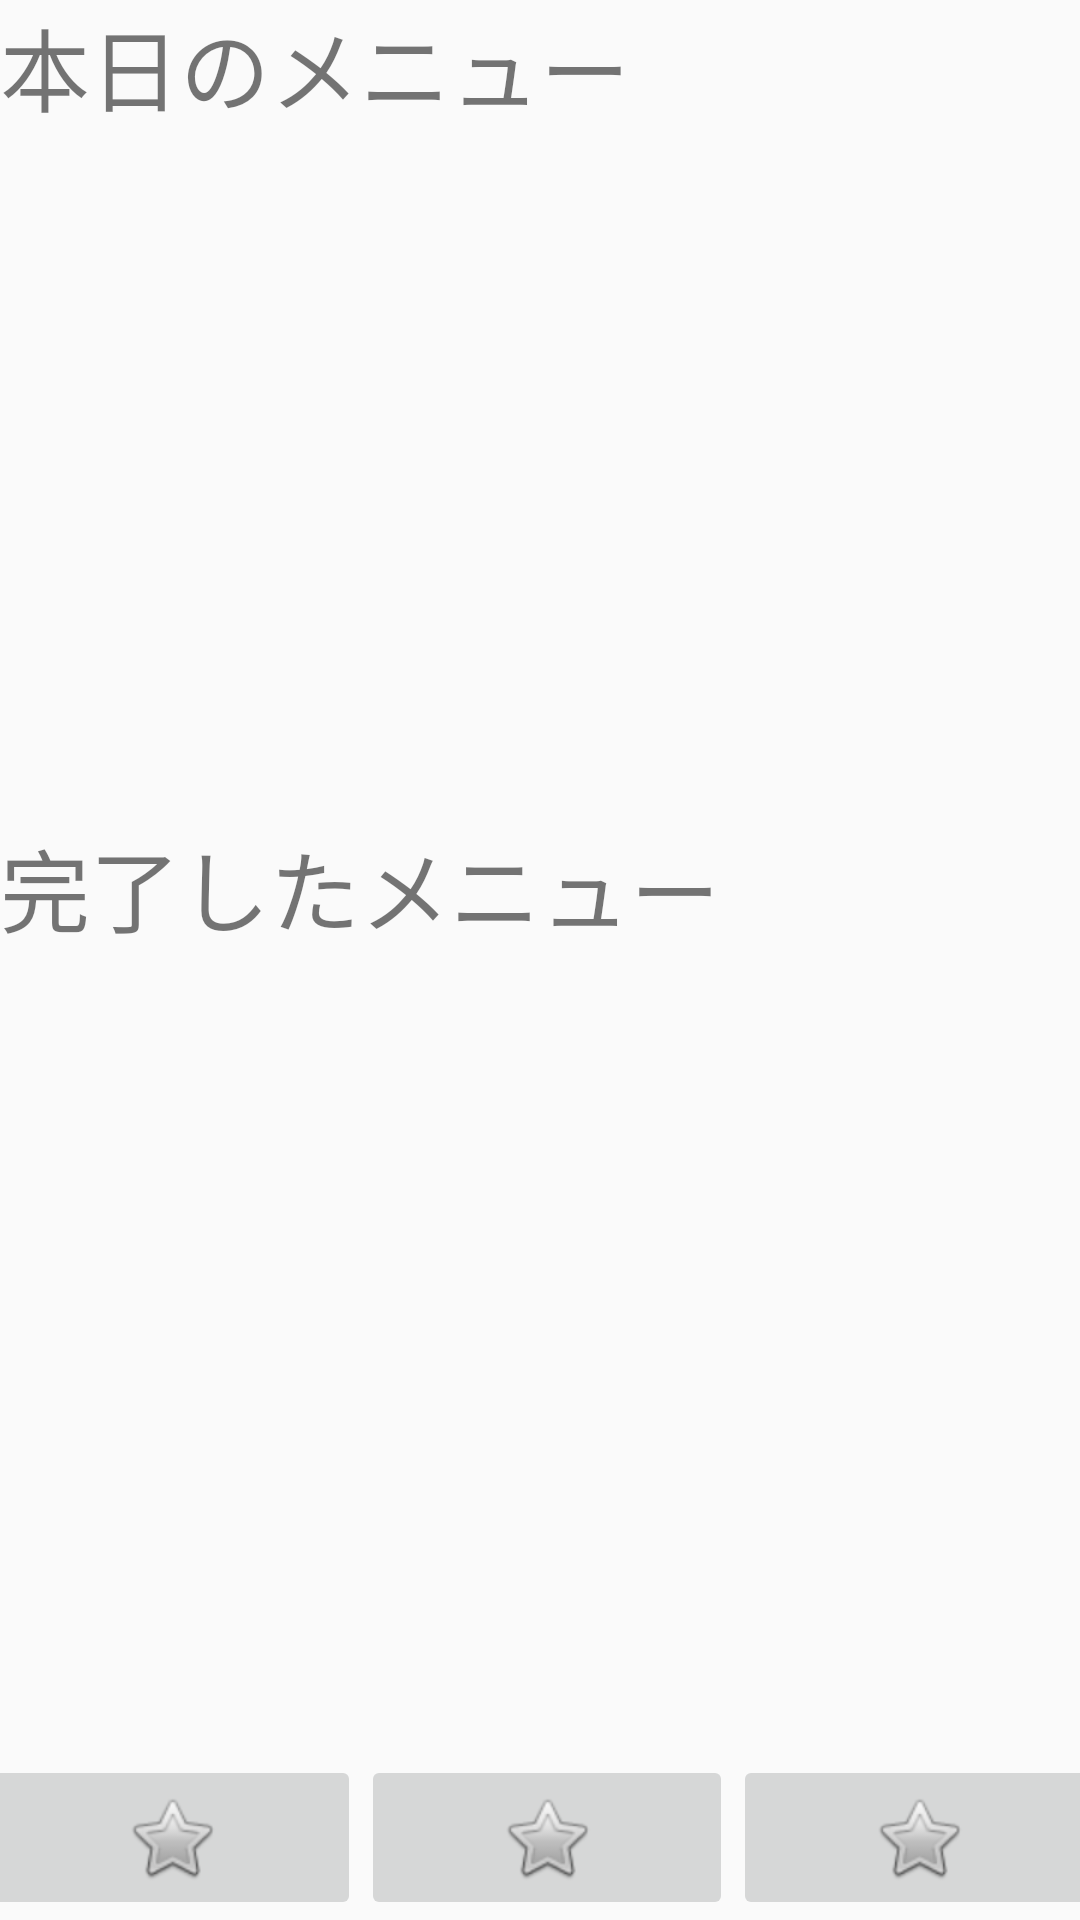

This screen was rendered from an Android layout file. Write that file and the resources it references.
<!-- AndroidManifest.xml: application theme AppTheme -->
<!-- res/layout/todo.xml -->
<?xml version="1.0" encoding="utf-8"?>
<androidx.constraintlayout.widget.ConstraintLayout
    xmlns:android="http://schemas.android.com/apk/res/android"
    xmlns:app="http://schemas.android.com/apk/res-auto"
    xmlns:tools="http://schemas.android.com/tools"
    android:layout_width="match_parent"
    android:layout_height="match_parent"
    tools:context=".MainActivity">

    <LinearLayout
        android:layout_width="match_parent"
        android:layout_height="wrap_content"
        android:orientation="vertical"
        app:layout_constraintEnd_toEndOf="parent"
        app:layout_constraintStart_toStartOf="parent"
        app:layout_constraintTop_toTopOf="parent">

        <TextView
            android:id="@+id/todaymenu"
            android:layout_width="match_parent"
            android:layout_height="wrap_content"
            android:text="@string/todaymenutitle"
            android:textSize="30sp" />

        <ListView
            android:id="@+id/todaymenulist"
            android:layout_width="match_parent"
            android:layout_height="230dp" />

        <TextView
            android:id="@+id/todaycompletemenu"
            android:layout_width="match_parent"
            android:layout_height="wrap_content"
            android:text="@string/completemenu"
            android:textSize="30sp" />

        <ListView
            android:id="@+id/todaycompletemenulist"
            android:layout_width="match_parent"
            android:layout_height="230dp" />

    </LinearLayout>

    <LinearLayout
        android:id="@+id/linearLayout"
        android:layout_width="372dp"
        android:layout_height="55dp"
        android:orientation="horizontal"
        android:visibility="visible"
        app:layout_constraintBottom_toBottomOf="parent"
        app:layout_constraintEnd_toEndOf="parent"
        app:layout_constraintHorizontal_bias="0.5"
        app:layout_constraintStart_toStartOf="parent">

        <ImageButton
            android:id="@+id/ToDo"
            android:layout_width="126dp"
            android:layout_height="55dp"
            app:srcCompat="@android:drawable/btn_star" />

        <ImageButton
            android:id="@+id/Calendar"
            android:layout_width="124dp"
            android:layout_height="55dp"
            app:srcCompat="@android:drawable/btn_star" />

        <ImageButton
            android:id="@+id/Timer"
            android:layout_width="124dp"
            android:layout_height="55dp"
            app:srcCompat="@android:drawable/btn_star" />
    </LinearLayout>

</androidx.constraintlayout.widget.ConstraintLayout>
<!-- resources referenced by this layout -->
<resources>
  <string name="completemenu">完了したメニュー</string>
  <string name="todaymenutitle">本日のメニュー</string>
  <style name="AppTheme" parent="Theme.AppCompat.Light.DarkActionBar">
          
          <item name="colorPrimary">@color/colorPrimary</item>
          <item name="colorPrimaryDark">@color/colorPrimaryDark</item>
          <item name="colorAccent">@color/colorAccent</item>
      </style>
  <color name="colorPrimary">#FF9966</color>
  <color name="colorPrimaryDark">#FF9966</color>
  <color name="colorAccent">#03DAC5</color>
</resources>
